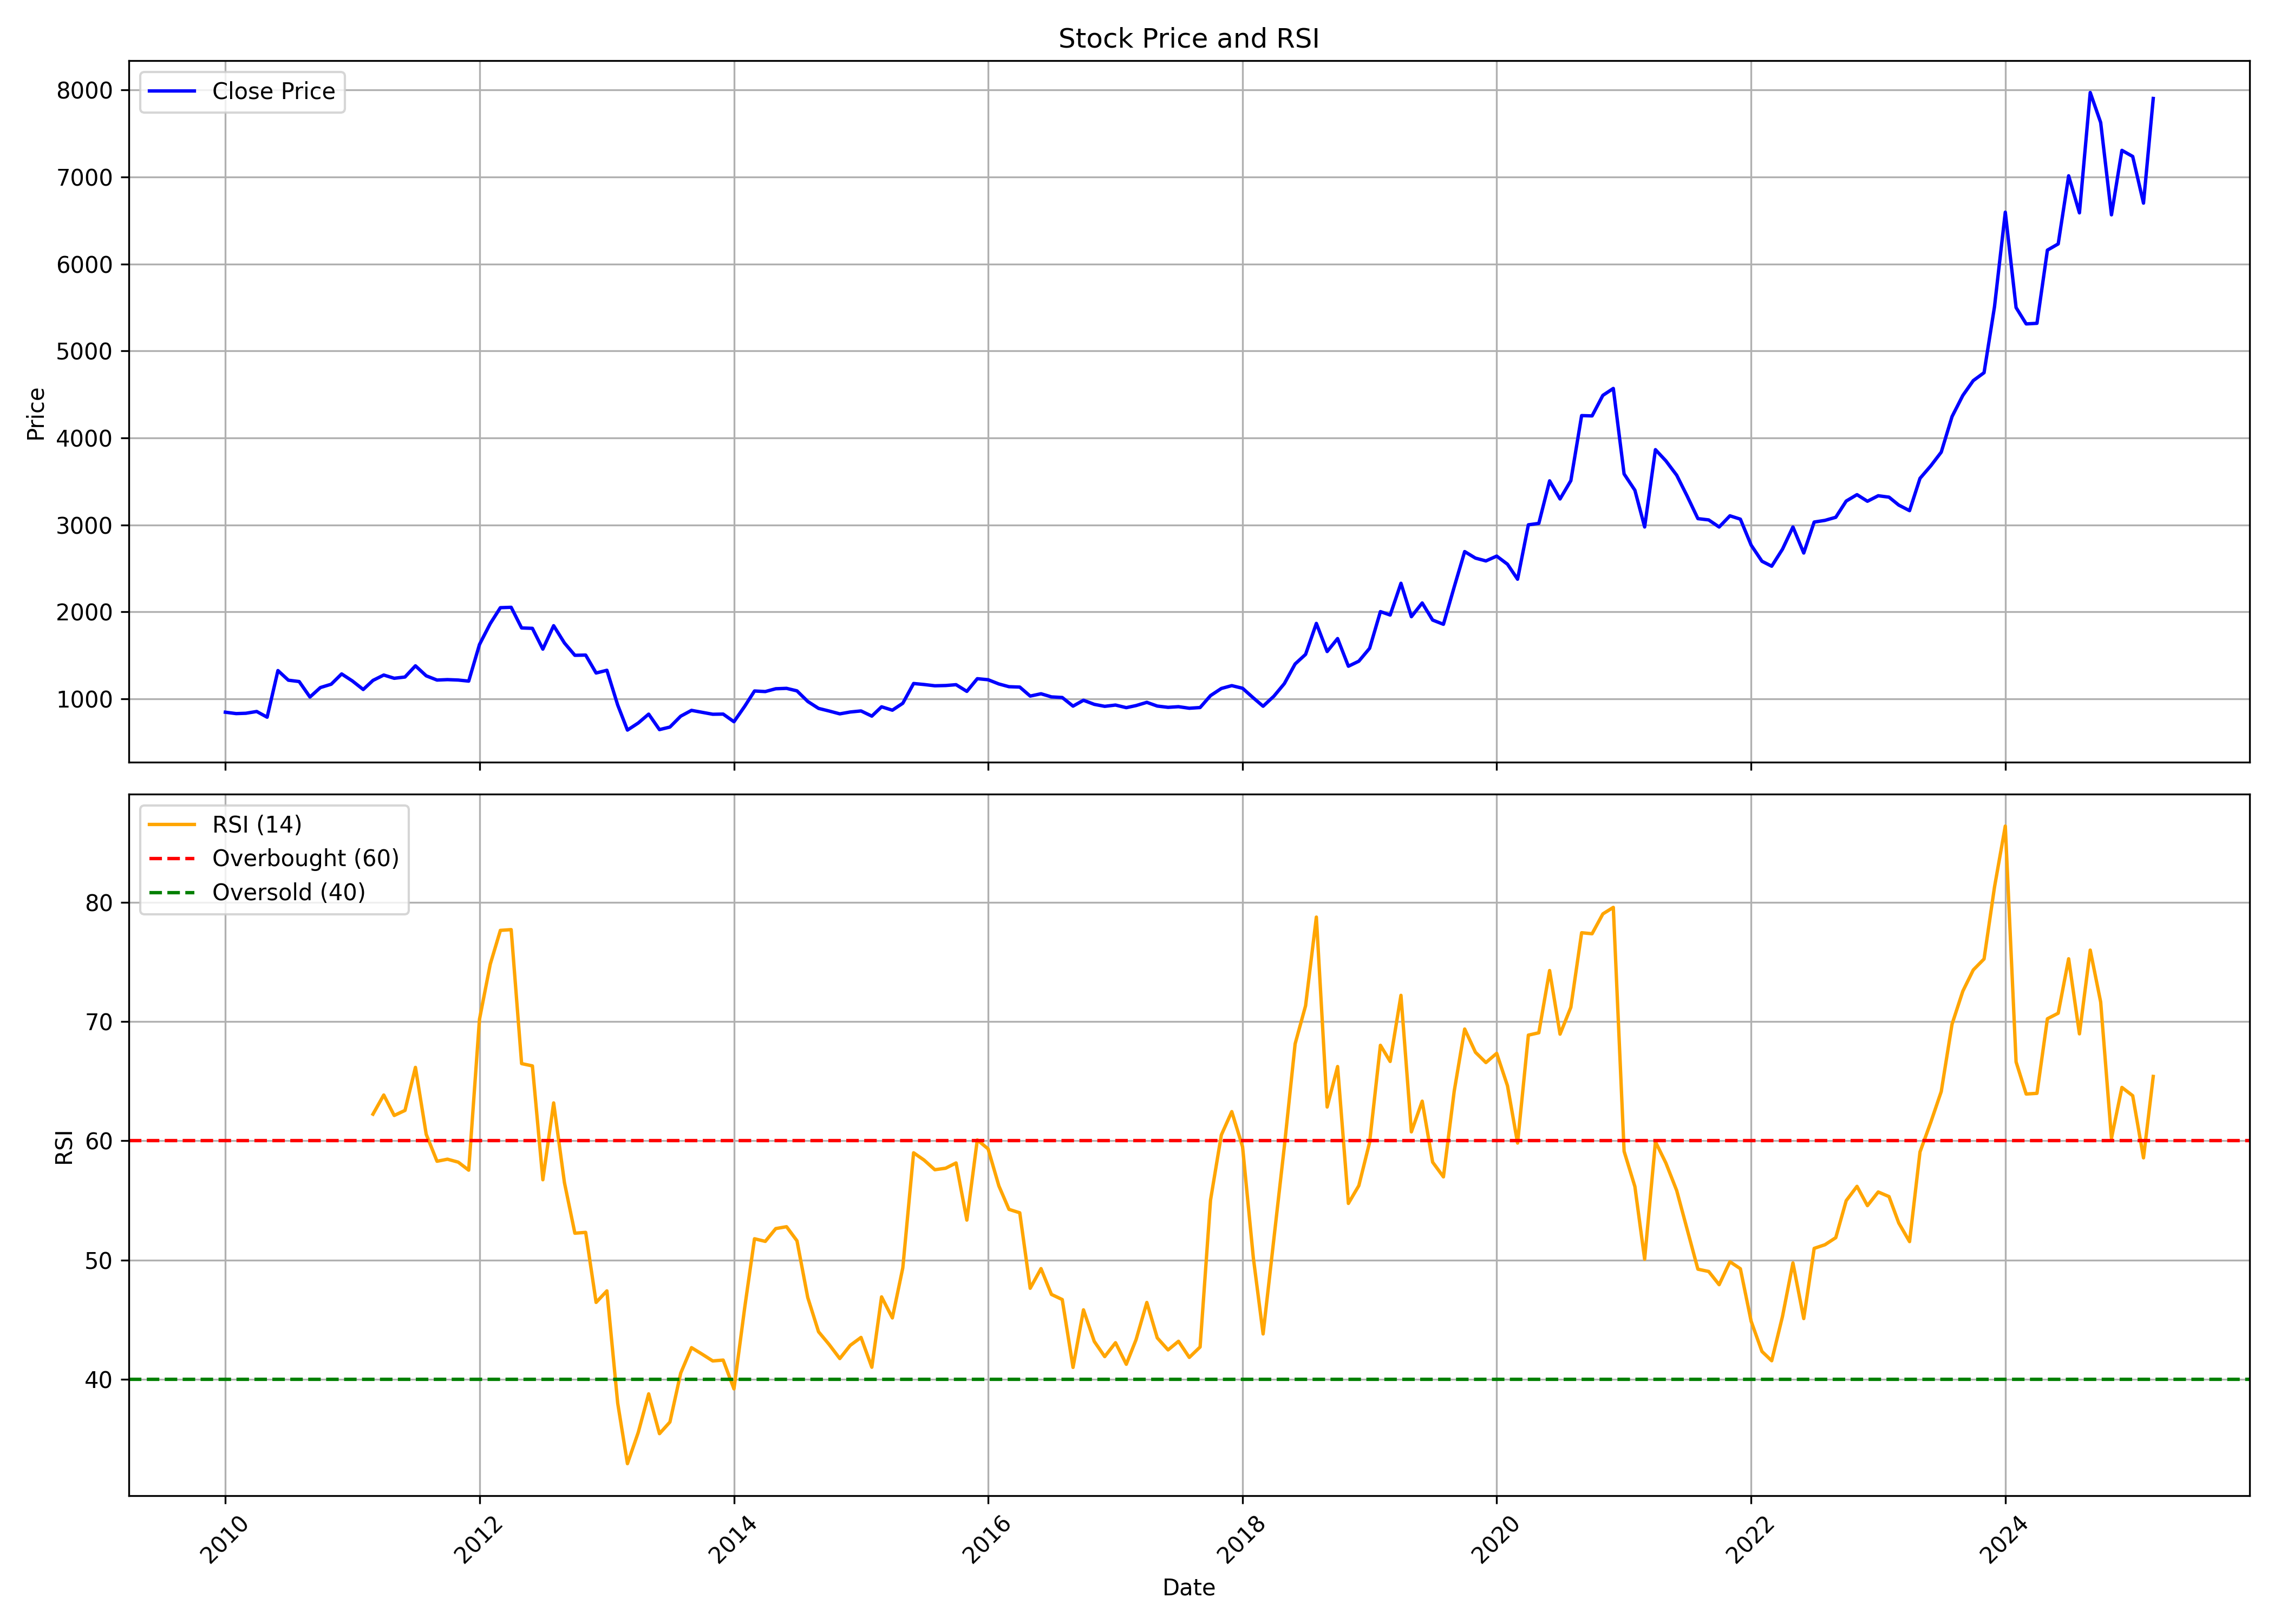

The file beside this chart, header and first rows:
, date, symbol, open, high, low, close, volume, rsi
0, 2010-01-01, ASTRAZEN, 909.2, 923.7, 812.5, 847.5, 15340, 
1, 2010-02-01, ASTRAZEN, 841.5, 908.2, 784, 831.6, 24260, 
2, 2010-03-01, ASTRAZEN, 831.6, 927.6, 815.5, 835.5, 24350, 
3, 2010-04-01, ASTRAZEN, 851.2, 926.6, 836.9, 855.9, 28887, 
4, 2010-05-01, ASTRAZEN, 857, 889.9, 755.4, 790.2, 11330, 
5, 2010-06-01, ASTRAZEN, 810.1, 1409, 795.4, 1326, 448634, 
6, 2010-07-01, ASTRAZEN, 1321, 1360, 1153, 1215, 357314, 
7, 2010-08-01, ASTRAZEN, 1223, 1246, 1154, 1200, 21066, 
8, 2010-09-01, ASTRAZEN, 1203, 1247, 1013, 1022, 102822, 
9, 2010-10-01, ASTRAZEN, 1029, 1162, 988.2, 1131, 32206, 
10, 2010-11-01, ASTRAZEN, 1131, 1370, 1112, 1169, 14957, 
11, 2010-12-01, ASTRAZEN, 1142, 1296, 1142, 1288, 13737, 
12, 2011-01-01, ASTRAZEN, 1297, 1297, 1164, 1206, 6496, 
13, 2011-02-01, ASTRAZEN, 1203, 1207, 1077, 1109, 3814, 
14, 2011-03-01, ASTRAZEN, 1110, 1213, 1038, 1213, 8388, 62.23
15, 2011-04-01, ASTRAZEN, 1185, 1355, 1183, 1275, 9293, 63.84
16, 2011-05-01, ASTRAZEN, 1305, 1310, 1197, 1238, 3189, 62.12
17, 2011-06-01, ASTRAZEN, 1233, 1369, 1190, 1252, 9087, 62.54
18, 2011-07-01, ASTRAZEN, 1262, 1443, 1246, 1381, 18477, 66.15
19, 2011-08-01, ASTRAZEN, 1395, 1405, 1227, 1266, 12873, 60.53
20, 2011-09-01, ASTRAZEN, 1266, 1336, 1190, 1217, 11969, 58.28
21, 2011-10-01, ASTRAZEN, 1269, 1272, 1085, 1222, 5295, 58.45
22, 2011-11-01, ASTRAZEN, 1241, 1336, 1167, 1217, 12940, 58.2
23, 2011-12-01, ASTRAZEN, 1223, 1265, 1188, 1205, 6829, 57.53
24, 2012-01-01, ASTRAZEN, 1203, 1626, 1203, 1626, 85527, 70.19
25, 2012-02-01, ASTRAZEN, 1630, 1908, 1539, 1867, 162538, 74.82
26, 2012-03-01, ASTRAZEN, 1903, 2454, 1824, 2049, 567284, 77.64
27, 2012-04-01, ASTRAZEN, 2071, 2613, 1990, 2053, 472204, 77.71
28, 2012-05-01, ASTRAZEN, 2060, 2085, 1504, 1816, 880872, 66.47
29, 2012-06-01, ASTRAZEN, 1824, 1903, 1603, 1812, 332919, 66.28
30, 2012-07-01, ASTRAZEN, 1832, 1956, 1524, 1573, 335682, 56.73
31, 2012-08-01, ASTRAZEN, 1581, 1921, 1542, 1842, 699060, 63.17
32, 2012-09-01, ASTRAZEN, 1867, 1876, 1630, 1643, 333236, 56.49
33, 2012-10-01, ASTRAZEN, 1640, 1702, 1495, 1502, 254694, 52.24
34, 2012-11-01, ASTRAZEN, 1507, 1578, 1329, 1504, 464827, 52.31
35, 2012-12-01, ASTRAZEN, 1496, 1530, 1242, 1298, 157071, 46.44
36, 2013-01-01, ASTRAZEN, 1306, 1481, 1295, 1329, 195534, 47.41
37, 2013-02-01, ASTRAZEN, 1351, 1351, 918.2, 930.4, 469436, 38
38, 2013-03-01, ASTRAZEN, 938.7, 952.3, 585.2, 642.2, 2476572, 32.91
39, 2013-04-01, ASTRAZEN, 647.2, 743.6, 632.4, 723.4, 678518, 35.53
40, 2013-05-01, ASTRAZEN, 723.4, 889.1, 638.2, 825.7, 9563046, 38.77
41, 2013-06-01, ASTRAZEN, 809.1, 820.6, 637.2, 647.5, 1417472, 35.43
42, 2013-07-01, ASTRAZEN, 651.7, 706.3, 630.8, 676.9, 515676, 36.4
43, 2013-08-01, ASTRAZEN, 683.6, 912.2, 626.3, 801.8, 1336182, 40.51
44, 2013-09-01, ASTRAZEN, 799.5, 878.3, 786.4, 868.8, 386926, 42.64
45, 2013-10-01, ASTRAZEN, 864.6, 910.4, 811.1, 846.7, 506878, 42.11
46, 2013-11-01, ASTRAZEN, 843.7, 894.1, 794, 824.1, 359098, 41.53
47, 2013-12-01, ASTRAZEN, 826.2, 891.1, 796.3, 826, 390412, 41.6
48, 2014-01-01, ASTRAZEN, 824.6, 836.8, 716.4, 738.2, 177090, 39.19
49, 2014-02-01, ASTRAZEN, 738, 943.9, 717.2, 916.2, 1982136, 46.03
50, 2014-03-01, ASTRAZEN, 1099, 1270, 1043, 1091, 2445447, 51.78
51, 2014-04-01, ASTRAZEN, 1092, 1153, 989, 1085, 569957, 51.56
52, 2014-05-01, ASTRAZEN, 1085, 1168, 1037, 1117, 339455, 52.63
53, 2014-06-01, ASTRAZEN, 1140, 1229, 1078, 1122, 558566, 52.79
54, 2014-07-01, ASTRAZEN, 1116, 1203, 1088, 1093, 242216, 51.61
55, 2014-08-01, ASTRAZEN, 1087, 1126, 953.3, 971.2, 128124, 46.84
56, 2014-09-01, ASTRAZEN, 966.4, 1006, 867.5, 891.3, 311795, 43.98
57, 2014-10-01, ASTRAZEN, 883.7, 918.8, 802.2, 861.7, 140564, 42.92
58, 2014-11-01, ASTRAZEN, 864.4, 908.9, 815.2, 828.7, 278543, 41.73
59, 2014-12-01, ASTRAZEN, 821.1, 863.4, 771.6, 850, 235425, 42.84
... 123 more rows
